Photos from the image-classification dataset "ecg_data" in the GitHub repository Code-lord-17/ecg_classification. Its 3 classes are: mental stress, no stress, physical stress.

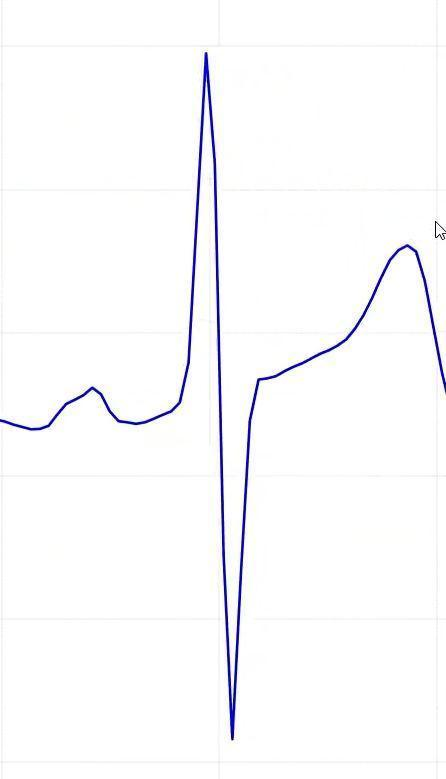
Label: no stress

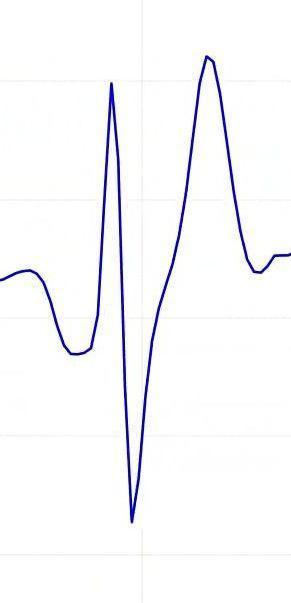
Label: physical stress

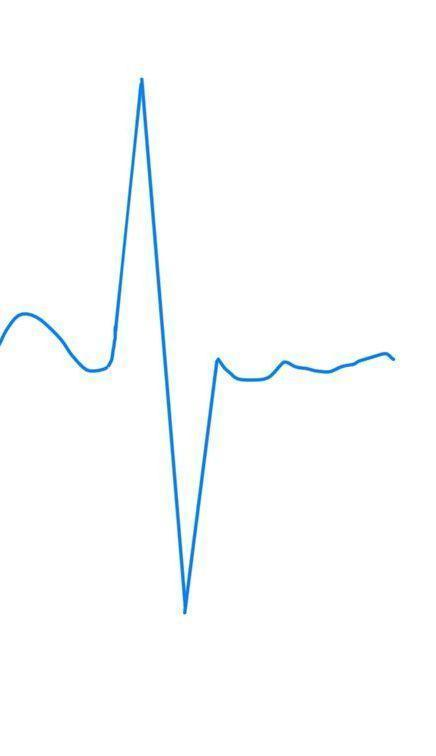
Label: mental stress

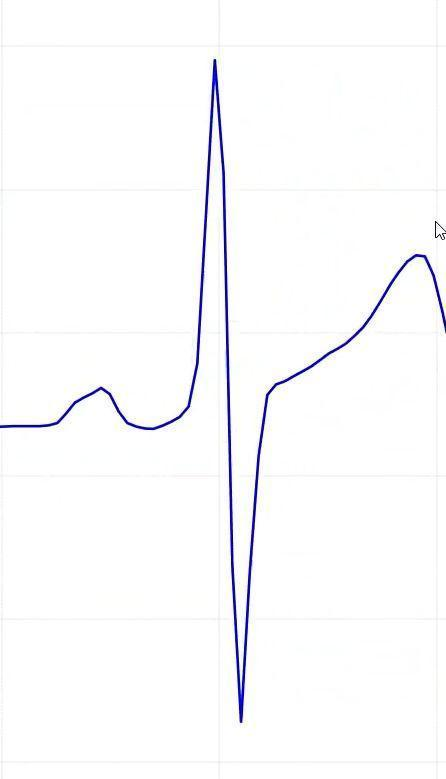
Label: no stress

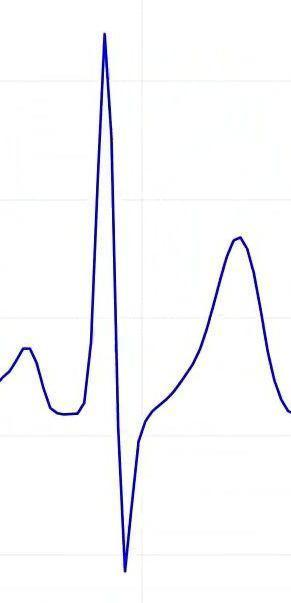
Label: physical stress

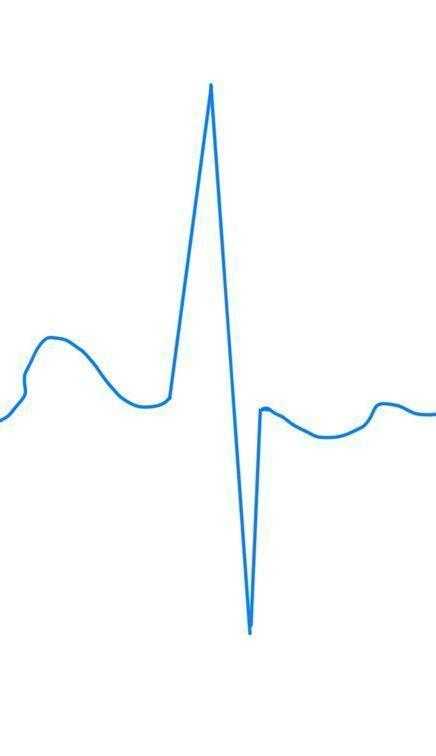
Label: mental stress
